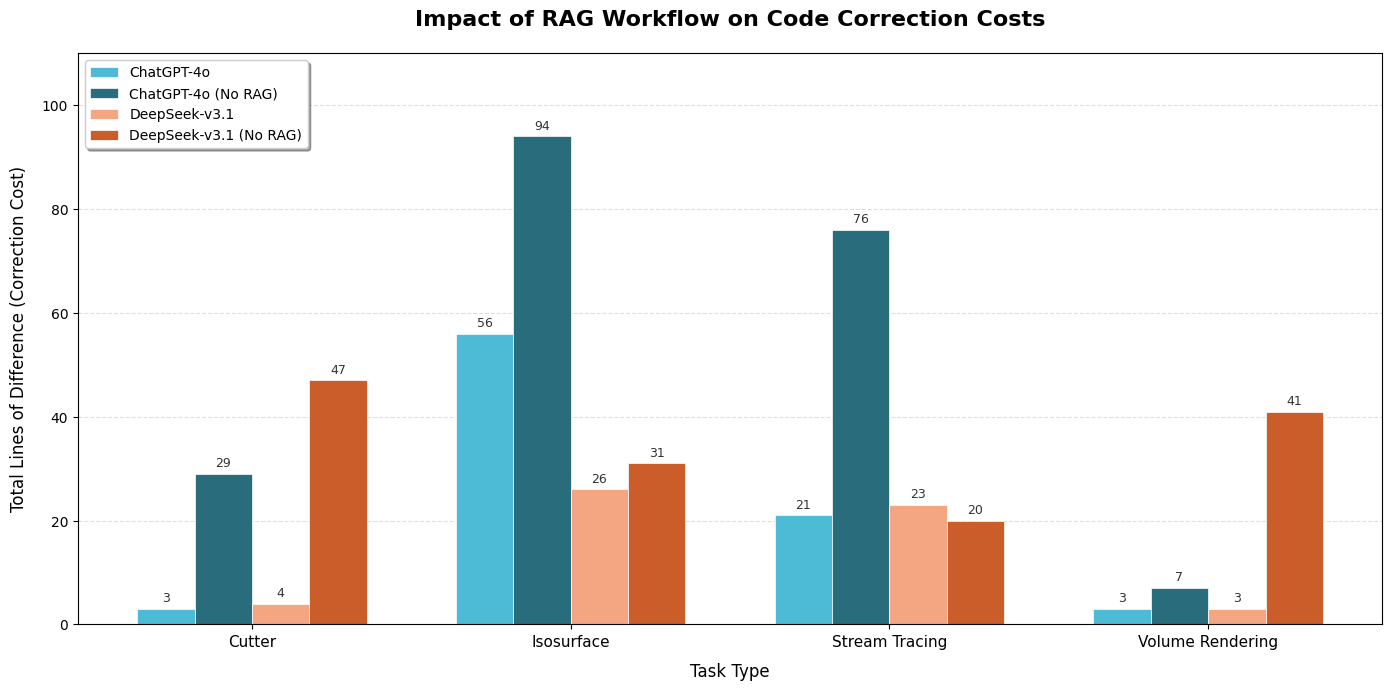
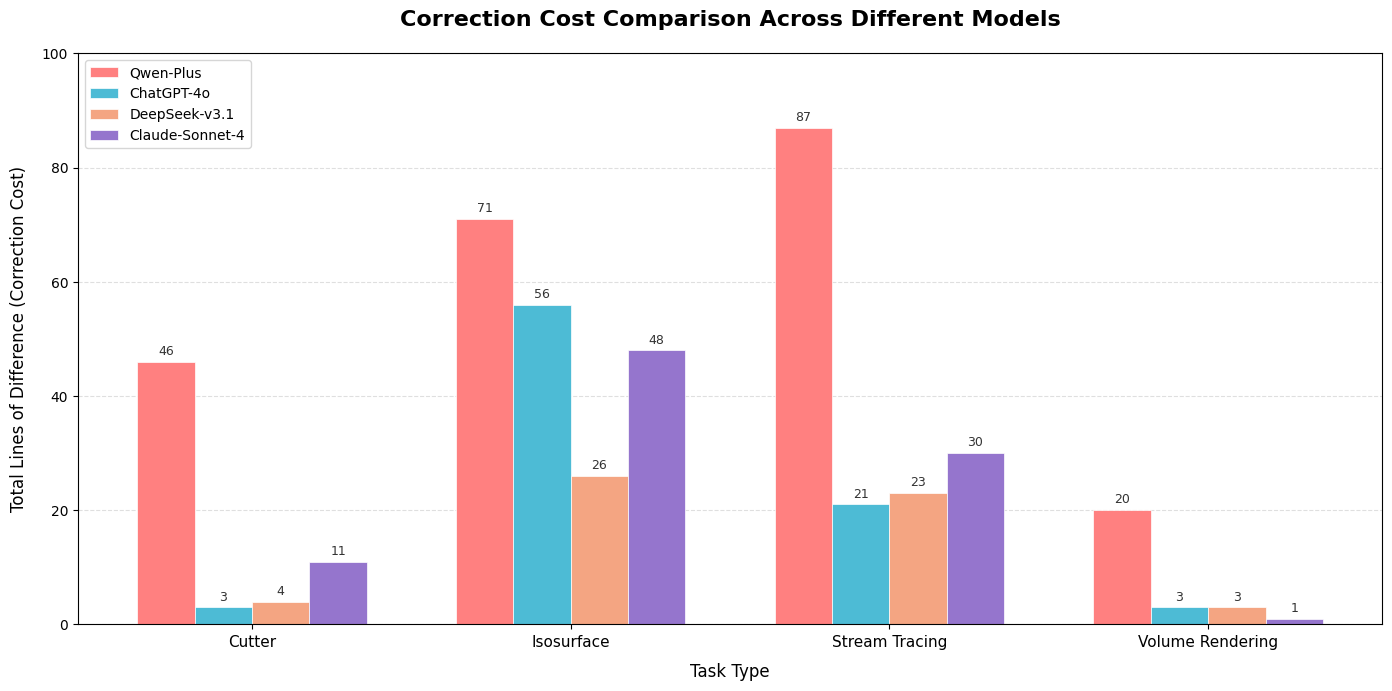

The script that saved these images, in order:
"""

iosurface:
qwen-plus:总差异行数: 71,  新增行数: 38,  删除行数: 33			
chatgpt-4o  总差异行数: 56
  新增行数: 28
  删除行数: 28			 
  
  chatgpt-4o-without-rag   
总差异行数: 94
  新增行数: 38
  删除行数: 56		



qwen-plus:总差异行数: 46,新增行数: 21,  删除行数: 25			chatgpt-4o  总差异行数: 3
  新增行数: 2
  删除行数: 1			 chatgpt-4o-without-rag 
 总差异行数: 29
  新增行数: 13
  删除行数: 16		

																	

"""


import matplotlib.pyplot as plt
import numpy as np

# 设置全局字体，防止中文乱码 (如果是在Windows上运行，通常用SimHei; Mac/Linux可能需要调整)
plt.rcParams['font.sans-serif'] = ['SimHei', 'Arial', 'sans-serif'] 
plt.rcParams['axes.unicode_minus'] = False

def plot_rag_impact_comparison():
    """
    生成第一张图：RAG 工作流对代码修正成本（行数差异）的影响
    """
    # 1. 准备数据 (根据原图图片上的数字提取)
    tasks = ["Cutter", "Isosurface", "Stream Tracing", "Volume Rendering"]
    
    # 数据格式：[Task1, Task2, Task3, Task4]
    data = {
        "ChatGPT-4o":               [3, 56, 21, 3],
        "ChatGPT-4o (No RAG)":      [29, 94, 76, 7],
        "DeepSeek-v3.1":            [4, 26, 23, 3],
        "DeepSeek-v3.1 (No RAG)":   [47, 31, 20, 41]
    }

    # 2. 设置配色 (优化版：同色系对比)
    # 使用 Teals (青色系) 代表 ChatGPT, Oranges (橙色系) 代表 DeepSeek
    # 深色代表 "No RAG" (通常成本高，警示色)，浅色代表 "With RAG" (优化后)
    colors = {
        "ChatGPT-4o":             "#4DBBD5", # 较亮青色
        "ChatGPT-4o (No RAG)":    "#296D7D", # 深青色
        "DeepSeek-v3.1":          "#F4A582", # 较亮橙色
        "DeepSeek-v3.1 (No RAG)": "#CA5D2A"  # 深橙色
    }

    # 3. 绘图参数设置
    x = np.arange(len(tasks))
    width = 0.18  # 每个柱子的宽度
    multiplier = 0 # 用于计算偏移量

    fig, ax = plt.subplots(figsize=(14, 7), dpi=120)

    # 4. 循环绘制柱状图
    for attribute, measurement in data.items():
        offset = width * multiplier
        rects = ax.bar(x + offset, measurement, width, label=attribute, color=colors[attribute], edgecolor='white', linewidth=0.5)
        
        # 添加柱子顶部的数值标签
        ax.bar_label(rects, padding=3, fontsize=9, color='#333333')
        multiplier += 1

    # 5. 装饰图表
    # 调整 X 轴标签位置居中
    ax.set_xticks(x + width * 1.5)
    ax.set_xticklabels(tasks, fontsize=11)
    
    # 标题和标签
    ax.set_ylabel('Total Lines of Difference (Correction Cost)', fontsize=12, labelpad=10)
    ax.set_xlabel('Task Type', fontsize=12, labelpad=10)
    ax.set_title('Impact of RAG Workflow on Code Correction Costs', fontsize=16, pad=20, weight='bold')

    # 图例设置
    ax.legend(loc='upper left', frameon=True, fancybox=True, shadow=True, fontsize=10)
    
    # 设置Y轴网格线
    ax.yaxis.grid(True, linestyle='--', which='major', color='grey', alpha=0.25)
    ax.set_axisbelow(True) # 让网格线在柱子后面

    # 调整Y轴上限，留出空间给标签
    ax.set_ylim(0, 110)

    plt.tight_layout()
    plt.show()

def plot_model_cost_comparison():
    """
    生成第二张图：不同模型在四个任务下的修正成本对比
    """
    # 1. 准备数据
    tasks = ["Cutter", "Isosurface", "Stream Tracing", "Volume Rendering"]
    
    data = {
        "Qwen-Plus":       [46, 71, 87, 20],
        "ChatGPT-4o":      [3, 56, 21, 3],
        "DeepSeek-v3.1":   [4, 26, 23, 3],
        "Claude-Sonnet-4": [11, 48, 30, 1]
    }

    # 2. 设置配色 (优化版：现代柔和对比色)
    # 选用区分度高但视觉舒适的颜色
    colors = [
        "#FF8080", # Qwen: 柔和红
        "#4DBBD5", # GPT: 柔和青 (保持与上一张图一致的识别度)
        "#F4A582", # DeepSeek: 柔和橙 (保持一致)
        "#9575CD"  # Claude: 柔和紫
    ]

    # 3. 绘图参数
    x = np.arange(len(tasks))
    width = 0.18
    multiplier = 0

    fig, ax = plt.subplots(figsize=(14, 7), dpi=120)

    # 4. 循环绘制
    for i, (attribute, measurement) in enumerate(data.items()):
        offset = width * multiplier
        rects = ax.bar(x + offset, measurement, width, label=attribute, color=colors[i], edgecolor='white', linewidth=0.5)
        ax.bar_label(rects, padding=3, fontsize=9, color='#333333')
        multiplier += 1

    # 5. 装饰图表
    ax.set_xticks(x + width * 1.5)
    ax.set_xticklabels(tasks, fontsize=11)
    
    ax.set_ylabel('Total Lines of Difference (Correction Cost)', fontsize=12, labelpad=10)
    ax.set_xlabel('Task Type', fontsize=12, labelpad=10)
    ax.set_title('Correction Cost Comparison Across Different Models', fontsize=16, pad=20, weight='bold')
    
    ax.legend(loc='upper left', frameon=True, fancybox=True, shadow=False, fontsize=10)
    
    ax.yaxis.grid(True, linestyle='--', which='major', color='grey', alpha=0.25)
    ax.set_axisbelow(True)
    
    ax.set_ylim(0, 100)

    plt.tight_layout()
    plt.show()

# 运行绘图函数
if __name__ == "__main__":
    print("生成 RAG 影响对比图...")
    plot_rag_impact_comparison()
    
    print("生成模型成本对比图...")
    plot_model_cost_comparison()